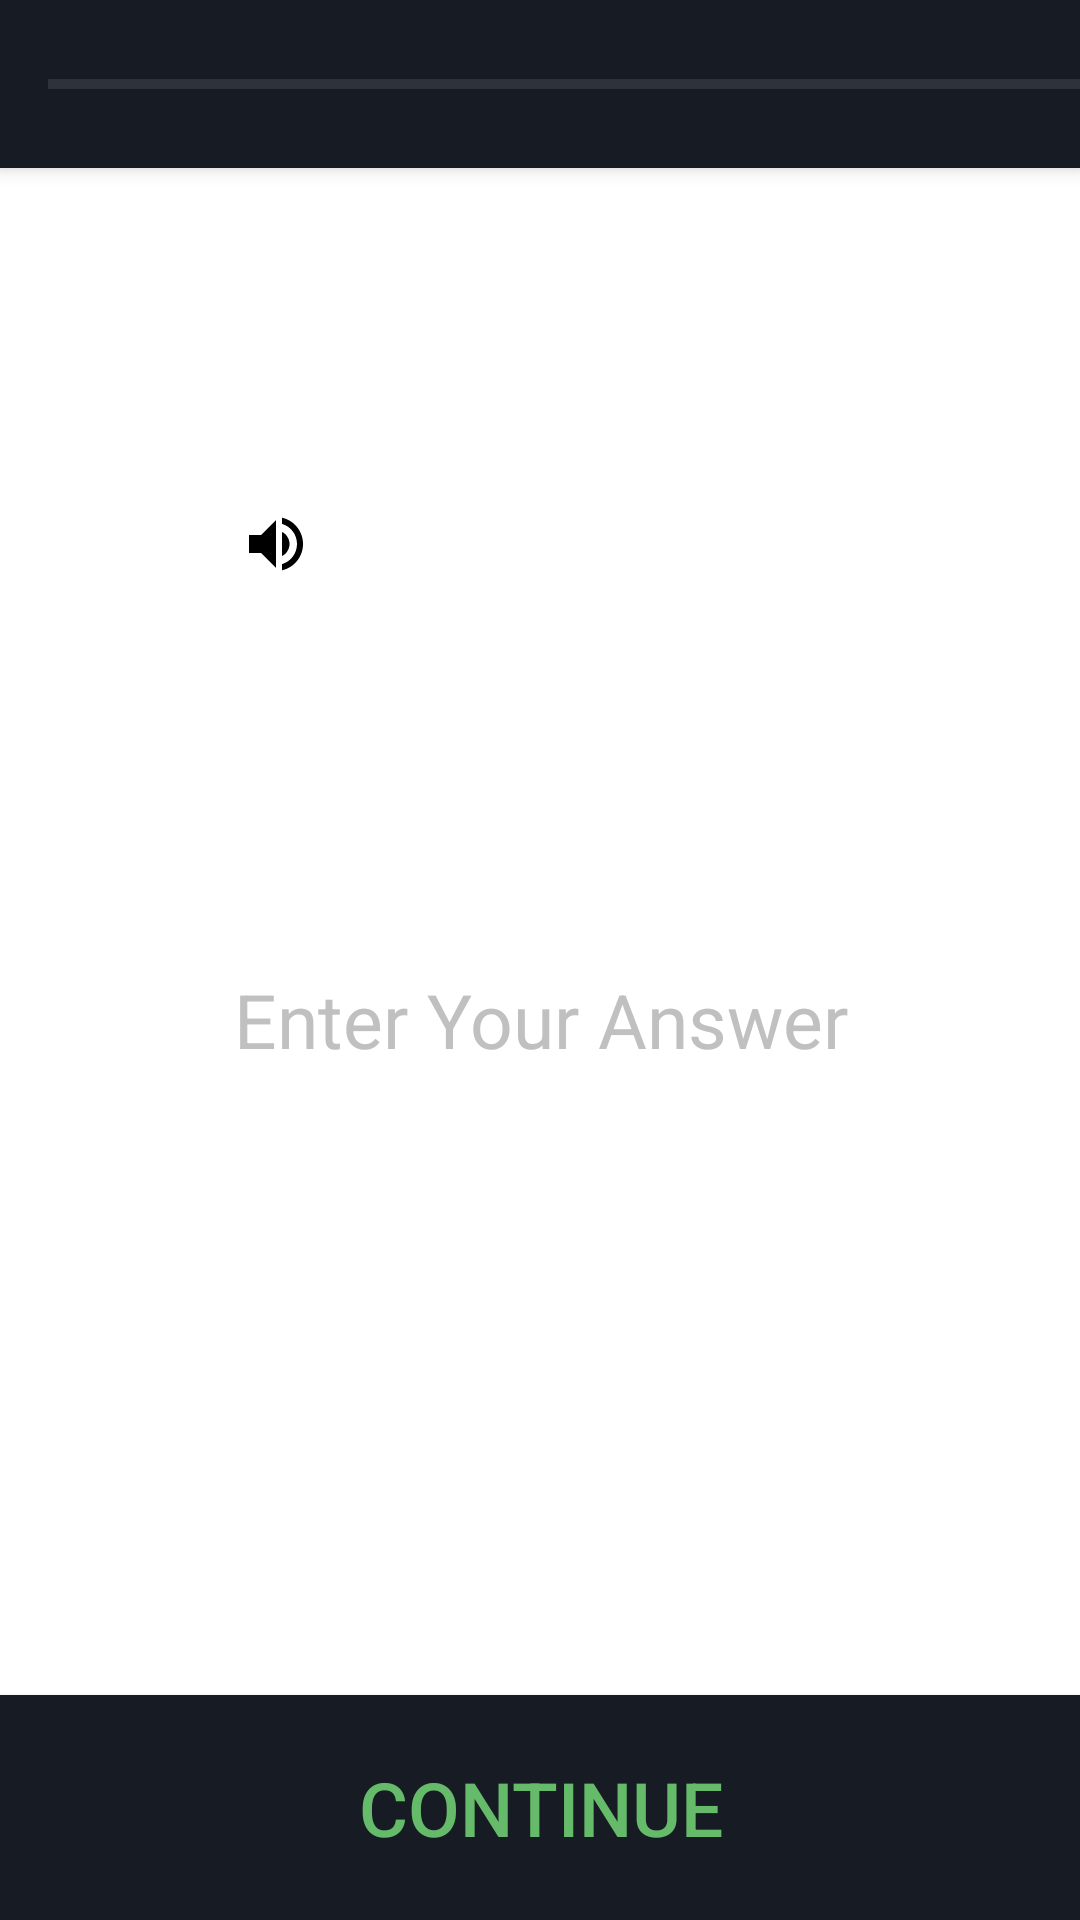

This screen was rendered from an Android layout file. Write that file and the resources it references.
<!-- AndroidManifest.xml: application theme AppTheme -->
<!-- res/layout/activity_basics1_level1.xml -->
<?xml version="1.0" encoding="utf-8"?>
<RelativeLayout xmlns:android="http://schemas.android.com/apk/res/android"
    xmlns:tools="http://schemas.android.com/tools"
    android:layout_width="match_parent"
    android:layout_height="match_parent"
    android:background="@color/White"
    android:orientation="vertical"
    tools:context="Basics.BasicsLvlOne">

    <include
        android:id="@+id/toolbar_ActivityLevelOne"
        layout="@layout/_toolbar"
        android:layout_width="match_parent"
        android:layout_height="wrap_content"/>

    <TextView
        android:id="@+id/txtView_RussianQuestion"
        android:layout_width="200dp"
        android:layout_height="wrap_content"
        android:layout_alignParentTop="true"
        android:layout_centerInParent="true"
        android:layout_marginTop="165dp"
        android:text=""
        android:textAlignment="center"
        android:drawableStart="@drawable/ic_volume25dp"
        android:textColor="@color/Black"
        android:textSize="25sp" />

    <EditText
        android:id="@+id/editTxt_UserInput"
        android:layout_width="match_parent"
        android:layout_height="100dp"
        android:layout_above="@id/BtnConfirmQuestion"
        android:layout_centerInParent="true"
        android:layout_marginBottom="175dp"
        android:background="@android:color/transparent"
        android:hint="@string/enter_your_answer"
        android:textAlignment="center"
        android:textColor="@color/Black"
        android:textColorHint="@color/Silver"
        android:textSize="25sp"
        tools:ignore="Autofill,TextFields" />

    <Button
        android:id="@+id/BtnConfirmQuestion"
        android:layout_width="match_parent"
        android:layout_height="75dp"
        android:layout_alignParentBottom="true"
        android:layout_centerInParent="true"
        android:background="@color/blue_Black"
        android:elevation="4dp"
        android:text="@string/Continue"
        android:textColor="@color/green_AquaDark0"
        android:textSize="25sp"
        tools:ignore="OnClick" />

</RelativeLayout>
<!-- res/layout/_toolbar.xml (included above) -->
<?xml version="1.0" encoding="utf-8"?>
<android.support.v7.widget.Toolbar
    xmlns:android="http://schemas.android.com/apk/res/android"
    android:layout_width="match_parent"
    android:layout_height="65dp"
    android:background="@color/blue_Black"
    android:elevation="4dp">

    <ProgressBar
        android:id="@+id/toolbarProgressBar"
        android:layout_width="match_parent"
        android:layout_height="wrap_content"
        android:layout_gravity="end"
        android:background="@android:color/transparent"
        android:elevation="2dp"
        android:max="100"
        android:progress="0"
        android:progressTint="@color/blue_Aqua"
        style="@android:style/Widget.Holo.ProgressBar.Horizontal" />
</android.support.v7.widget.Toolbar>
<!-- resources referenced by this layout -->
<resources>
  <color name="Black">#000000</color>
  <color name="Silver">#C0C0C0</color>
  <color name="White">#FFFFFF</color>
  <color name="blue_Aqua">#00FFFF</color>
  <color name="blue_Black">#171B24</color>
  <color name="green_AquaDark0">#66BB6A</color>
  <!-- drawable ic_volume25dp (drawable) -->
  <vector xmlns:android="http://schemas.android.com/apk/res/android"
      android:width="25dp"
      android:height="25dp"
      android:viewportWidth="25.0"
      android:viewportHeight="25.0">
      <path
          android:fillColor="#FF000000"
          android:pathData="M3,9v6h4l5,5L12,4L7,9L3,9zM16.5,12c0,-1.77 -1.02,-3.29 -2.5,-4.03v8.05c1.48,-0.73 2.5,-2.25 2.5,-4.02zM14,3.23v2.06c2.89,0.86 5,3.54 5,6.71s-2.11,5.85 -5,6.71v2.06c4.01,-0.91 7,-4.49 7,-8.77s-2.99,-7.86 -7,-8.77z" />
  </vector>
  <string name="Continue">Continue</string>
  <string name="enter_your_answer">Enter Your Answer</string>
  <style name="AppTheme" parent="Theme.AppCompat.NoActionBar">
          
          <item name="colorPrimary">@color/colorPrimary</item>
          <item name="colorPrimaryDark">@color/colorPrimaryDark</item>
          <item name="colorAccent">@color/colorAccent</item>
      </style>
  <color name="colorPrimary">#008577</color>
  <color name="colorPrimaryDark">#000000</color>
  <color name="colorAccent">#D81B60</color>
</resources>
